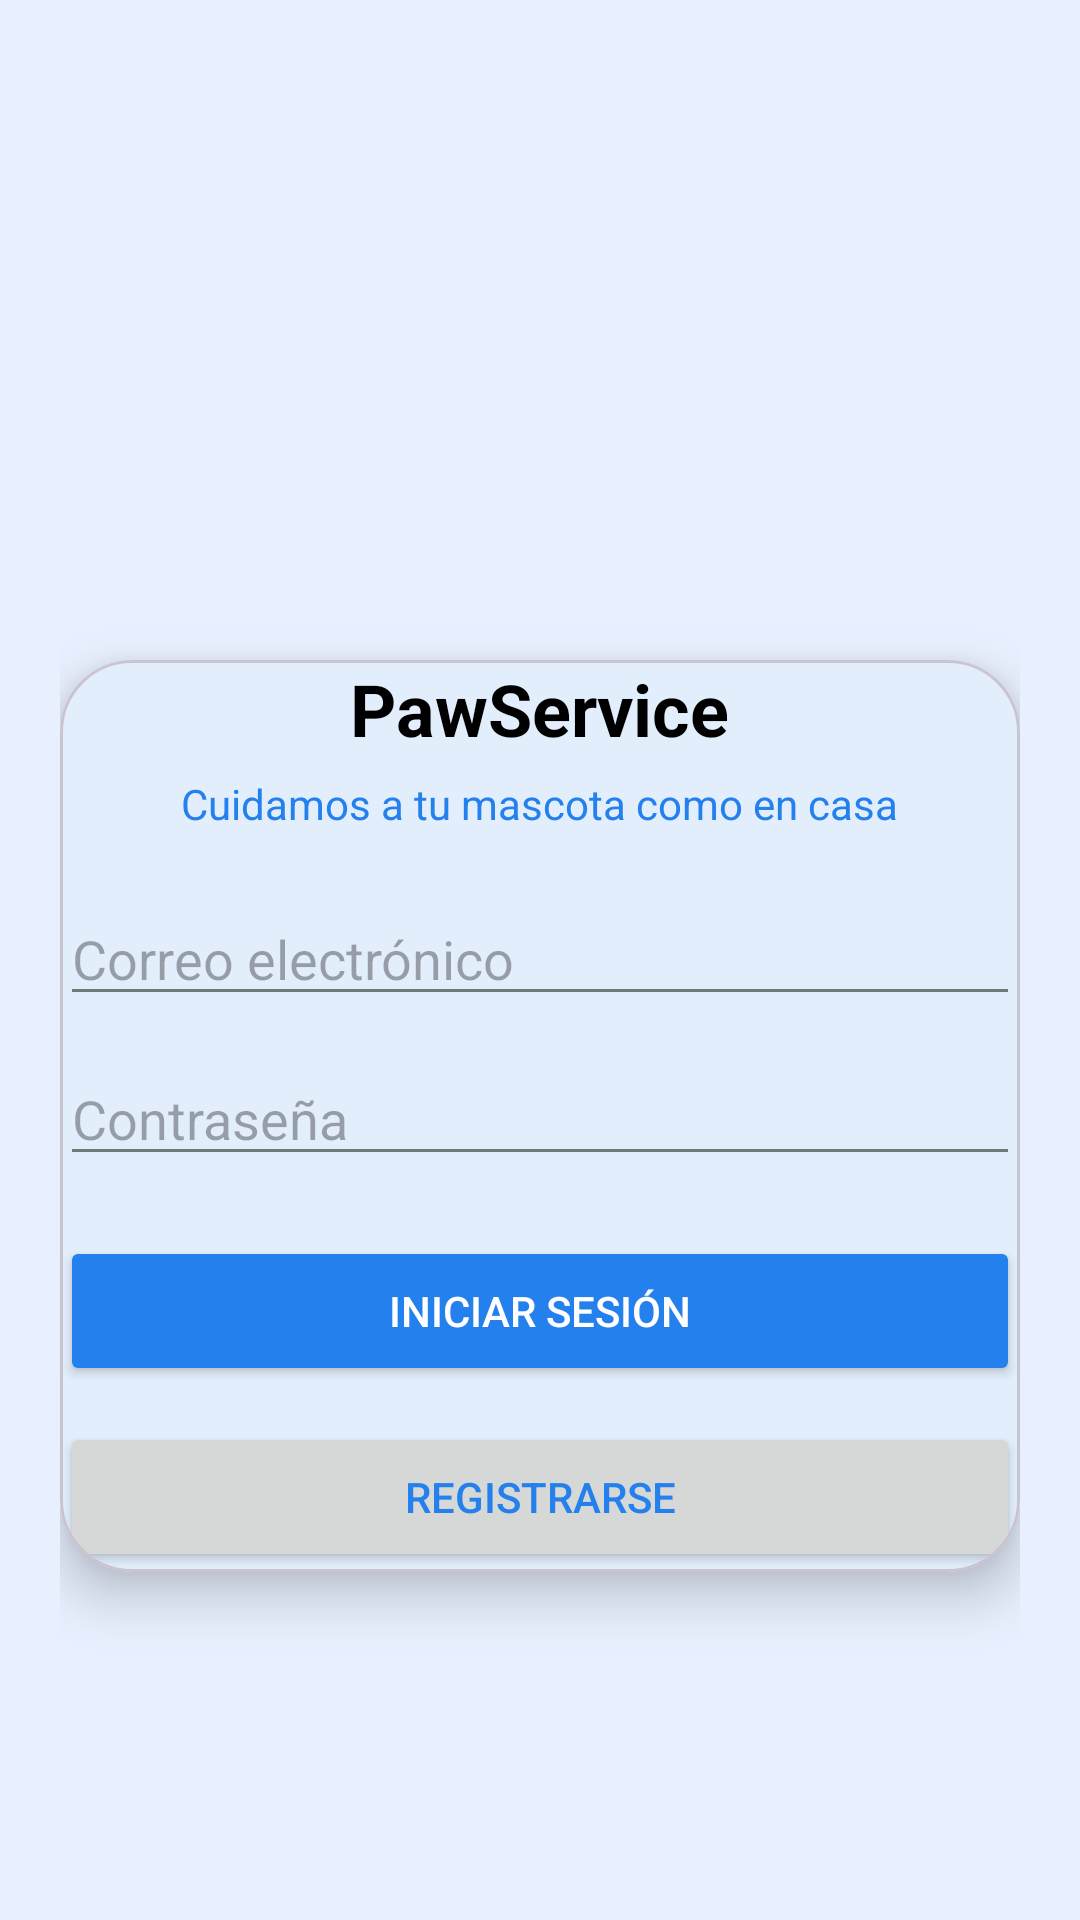

Produce the Android XML layout that renders to this screen, including the resource entries it uses.
<!-- AndroidManifest.xml: application theme Theme.ProyectoApp_moviles -->
<!-- res/layout/log_in.xml -->
<LinearLayout xmlns:android="http://schemas.android.com/apk/res/android"
    xmlns:app="http://schemas.android.com/apk/res-auto"
    android:layout_width="match_parent"
    android:layout_height="match_parent"
    android:orientation="vertical"
    android:gravity="center_horizontal"
    android:background="@color/pastel_celeste"
    android:padding="20dp">

    
    <ImageView
        android:id="@+id/logo"
        android:layout_width="160dp"
        android:layout_height="160dp"
        android:scaleType="centerCrop"
        android:layout_marginTop="20dp"
        android:layout_marginBottom="20dp"/>



    
    <com.google.android.material.card.MaterialCardView
        android:layout_width="match_parent"
        android:layout_height="wrap_content"
        app:cardCornerRadius="24dp"
        app:cardElevation="10dp"
        app:cardBackgroundColor="@color/white"
        android:padding="24dp">

        <LinearLayout
            android:layout_width="match_parent"
            android:layout_height="wrap_content"
            android:orientation="vertical"
            android:gravity="center_horizontal">

            
            <TextView
                android:layout_width="wrap_content"
                android:layout_height="wrap_content"
                android:text="@string/app_name"
                android:textSize="24sp"
                android:textStyle="bold"
                android:textColor="@color/black"
                android:layout_marginBottom="6dp"/>

            
            <TextView
                android:layout_width="wrap_content"
                android:layout_height="wrap_content"
                android:text="@string/slogan"
                android:textSize="14sp"
                android:textColor="@color/azul_pastel"
                android:layout_marginBottom="20dp"/>

            <EditText
                android:layout_width="match_parent"
                android:layout_height="wrap_content"
                android:hint="@string/hint_usuario"
                app:boxBackgroundMode="outline"
                app:boxCornerRadiusTopStart="12dp"
                app:boxCornerRadiusTopEnd="12dp"
                app:boxCornerRadiusBottomStart="12dp"
                app:boxCornerRadiusBottomEnd="12dp"
                android:layout_marginBottom="12dp"
                />

            <EditText
                android:layout_width="match_parent"
                android:layout_height="wrap_content"
                android:hint="@string/hint_password"
                app:endIconMode="password_toggle"
                app:boxBackgroundMode="outline"
                app:boxCornerRadiusTopStart="12dp"
                app:boxCornerRadiusTopEnd="12dp"
                app:boxCornerRadiusBottomStart="12dp"
                app:boxCornerRadiusBottomEnd="12dp"
                android:layout_marginBottom="20dp"
            />

            <Button
                android:layout_width="match_parent"
                android:layout_height="50dp"
                android:text="@string/btnInicio"
                android:textColor="@color/white"
                app:backgroundTint="@color/azul_pastel"
                app:cornerRadius="12dp"
                android:layout_marginBottom="12dp"/>

            <Button
                android:layout_width="match_parent"
                android:layout_height="50dp"
                android:text="@string/btnRegistro"
                android:textColor="@color/azul_pastel"
                app:strokeColor="@color/azul_pastel"
                app:strokeWidth="2dp"
                app:cornerRadius="12dp"/>

        </LinearLayout>

    </com.google.android.material.card.MaterialCardView>

</LinearLayout>
<!-- resources referenced by this layout -->
<resources>
  <color name="azul_pastel">#2480ED</color>
  <color name="black">#FF000000</color>
  <color name="pastel_celeste">#E8F0FF</color>
  <color name="white">#FFFFFFFF</color>
  <string name="app_name">PawService</string>
  <string name="btnInicio">Iniciar Sesión</string>
  <string name="btnRegistro">Registrarse</string>
  <string name="hint_password">Contraseña</string>
  <string name="hint_usuario">Correo electrónico</string>
  <string name="slogan">Cuidamos a tu mascota como en casa</string>
  <style name="Theme.ProyectoApp_moviles" parent="Base.Theme.ProyectoApp_moviles" />
  <style name="Base.Theme.ProyectoApp_moviles" parent="Theme.Material3.DayNight.NoActionBar">
  
          <item name="colorPrimary">@color/azul_pastel</item>
          <item name="colorOnPrimary">@color/white</item>
  
          <item name="colorSecondary">@color/color_final</item>
          <item name="colorOnSecondary">@color/black</item>
  
          <item name="android:windowBackground">@color/background</item>
          <item name="colorSurface">@color/white</item>
  
          <item name="colorPrimaryContainer">@color/pastel_celeste</item>
          <item name="colorSecondaryContainer">@color/pastel_rosa_claro</item>
  
          <item name="android:textColorSecondary">@color/gray</item>
  
      </style>
  <color name="color_final">#FFC0D4</color>
  <color name="background">#F8FAFA</color>
  <color name="pastel_rosa_claro">#FFF5F0</color>
  <color name="gray">#6D7A77</color>
</resources>
